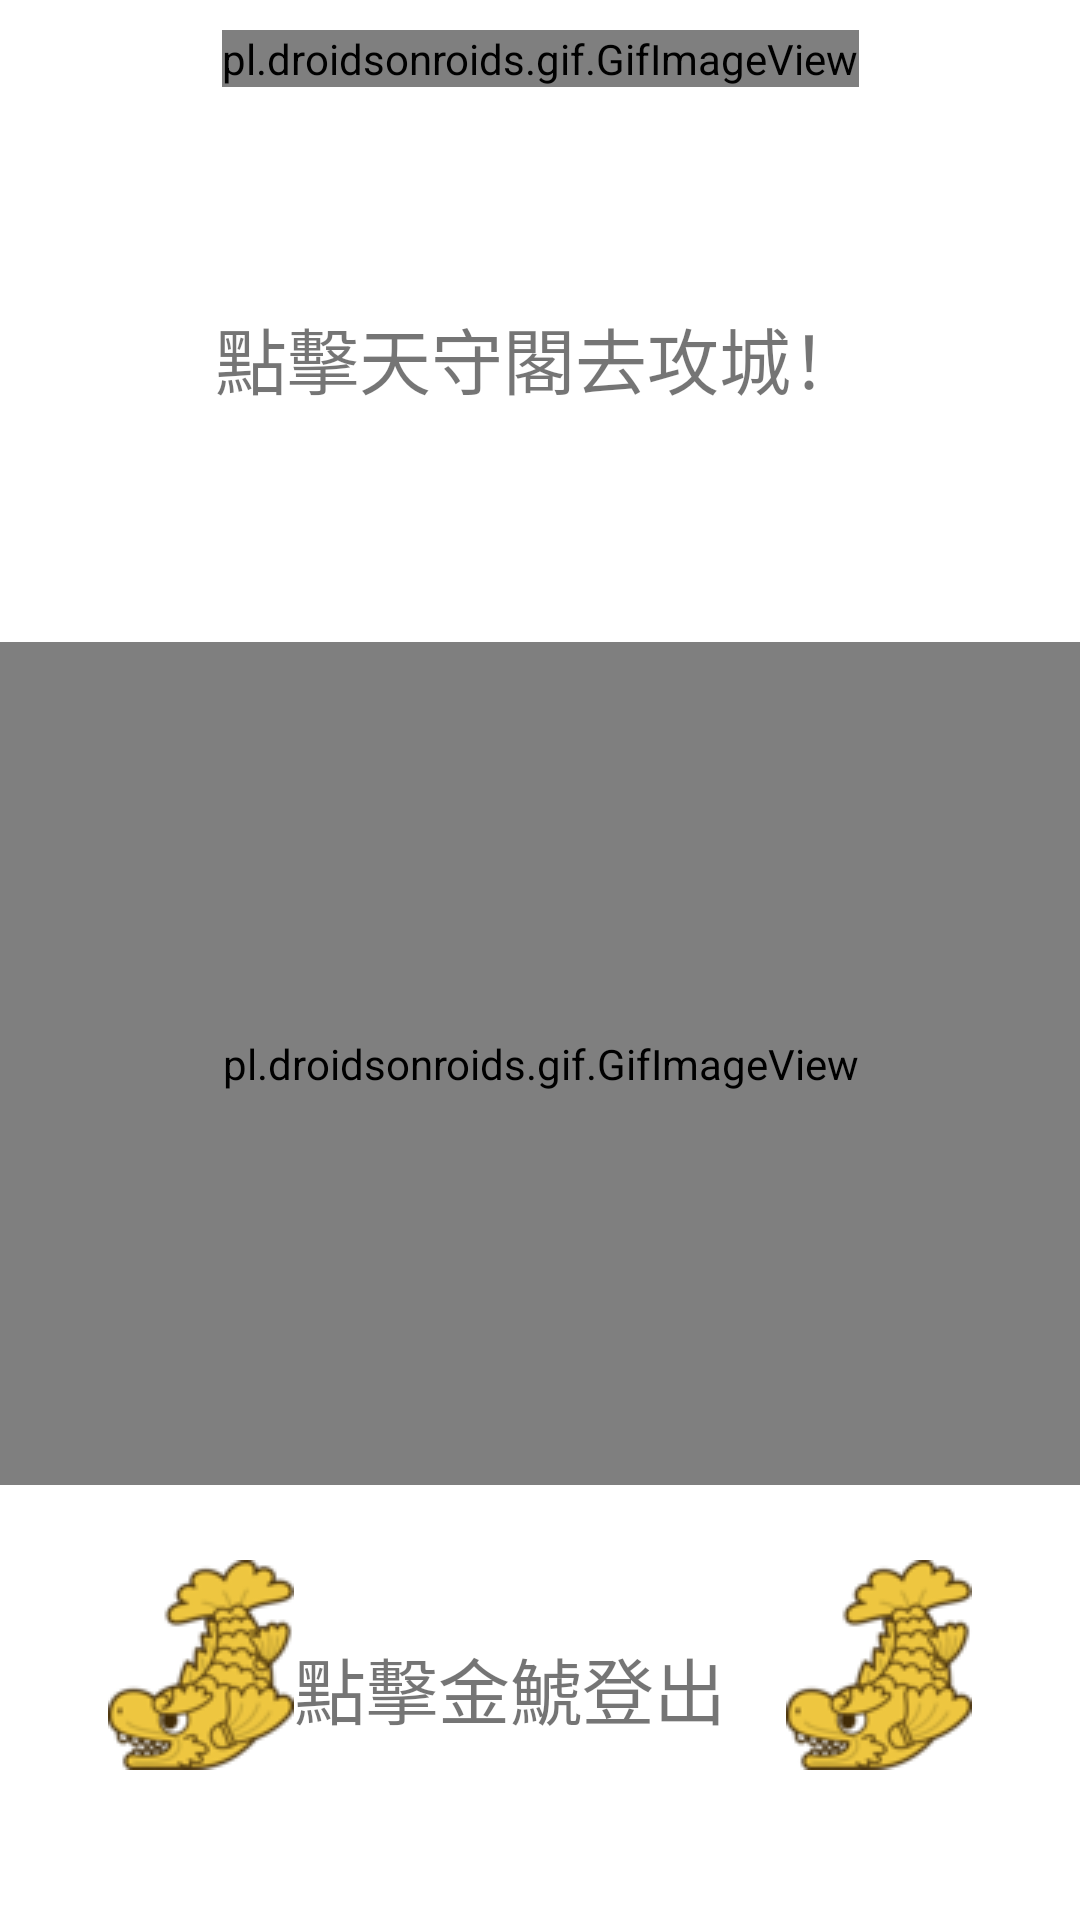

Reconstruct the res/layout file that produces this screen, plus the resources it refers to.
<!-- AndroidManifest.xml: application theme Theme.TGP10110RyanChiang -->
<!-- res/layout/fragment_result.xml -->
<?xml version="1.0" encoding="utf-8"?>
<androidx.constraintlayout.widget.ConstraintLayout xmlns:android="http://schemas.android.com/apk/res/android"
    xmlns:app="http://schemas.android.com/apk/res-auto"
    xmlns:tools="http://schemas.android.com/tools"
    android:layout_width="match_parent"
    android:layout_height="match_parent"
    tools:context=".fragment_first.ResultFragment">

    <pl.droidsonroids.gif.GifImageView
        android:id="@+id/ivKickOff"
        android:layout_width="wrap_content"
        android:layout_height="wrap_content"
        android:layout_marginTop="10dp"
        android:src="@drawable/result_shutsujin"
        app:layout_constraintEnd_toEndOf="parent"
        app:layout_constraintStart_toStartOf="parent"
        app:layout_constraintTop_toTopOf="parent" />

    <ImageView
        android:id="@+id/ivSignOutIconRight"
        android:layout_width="wrap_content"
        android:layout_height="wrap_content"
        android:layout_marginEnd="36dp"
        android:layout_marginBottom="50dp"
        android:src="@drawable/kinshachi"
        app:layout_constraintBottom_toBottomOf="parent"
        app:layout_constraintEnd_toEndOf="parent" />

    <ImageView
        android:id="@+id/ivSignOutIconLeft"
        android:layout_width="wrap_content"
        android:layout_height="wrap_content"
        android:layout_marginStart="36dp"
        android:layout_marginBottom="50dp"
        android:src="@drawable/kinshachi"
        app:layout_constraintBottom_toBottomOf="parent"
        app:layout_constraintStart_toStartOf="parent" />

    <TextView
        android:id="@+id/tvClickNotice"
        android:layout_width="wrap_content"
        android:layout_height="wrap_content"
        android:layout_marginTop="15dp"
        android:layout_marginBottom="20dp"
        android:text="點擊天守閣去攻城！"
        android:textSize="24sp"
        app:layout_constraintBottom_toTopOf="@+id/ivToSecond"
        app:layout_constraintEnd_toEndOf="parent"
        app:layout_constraintHorizontal_bias="0.497"
        app:layout_constraintStart_toStartOf="parent"
        app:layout_constraintTop_toBottomOf="@+id/ivKickOff" />

    <pl.droidsonroids.gif.GifImageView
        android:id="@+id/ivToSecond"
        android:layout_width="409dp"
        android:layout_height="281dp"
        android:layout_marginBottom="50dp"
        android:src="@drawable/castle_1000"
        app:layout_constraintBottom_toTopOf="@+id/tvSignOutNotice"
        app:layout_constraintEnd_toEndOf="parent"
        app:layout_constraintStart_toStartOf="parent" />

    <TextView
        android:id="@+id/tvSignOutNotice"
        android:layout_width="154dp"
        android:layout_height="35dp"
        android:layout_marginEnd="10dp"
        android:layout_marginBottom="60dp"
        android:text="點擊金鯱登出"
        android:textSize="24sp"
        app:layout_constraintBottom_toBottomOf="parent"
        app:layout_constraintEnd_toStartOf="@+id/ivSignOutIconRight" />
</androidx.constraintlayout.widget.ConstraintLayout>
<!-- resources referenced by this layout -->
<resources>
  <!-- drawable castle_1000: gif bitmap (drawable, 426283 bytes) -->
  <!-- drawable kinshachi: png bitmap (drawable, 8037 bytes) -->
  <!-- drawable result_shutsujin: gif bitmap (drawable, 50137 bytes) -->
  <style name="Theme.TGP10110RyanChiang" parent="Theme.MaterialComponents.DayNight.NoActionBar">
          
          <item name="colorPrimary">@color/purple_500</item>
          <item name="colorPrimaryVariant">@color/purple_700</item>
          <item name="colorOnPrimary">@color/white</item>
          
          <item name="colorSecondary">@color/teal_200</item>
          <item name="colorSecondaryVariant">@color/teal_700</item>
          <item name="colorOnSecondary">@color/black</item>
          
          <item name="android:statusBarColor" tools:targetApi="l">?attr/colorPrimaryVariant</item>
          
      </style>
  <color name="purple_500">#FF6200EE</color>
  <color name="purple_700">#FF3700B3</color>
  <color name="white">#FFFFFFFF</color>
  <color name="teal_200">#FF03DAC5</color>
  <color name="teal_700">#FF018786</color>
  <color name="black">#FF000000</color>
</resources>
